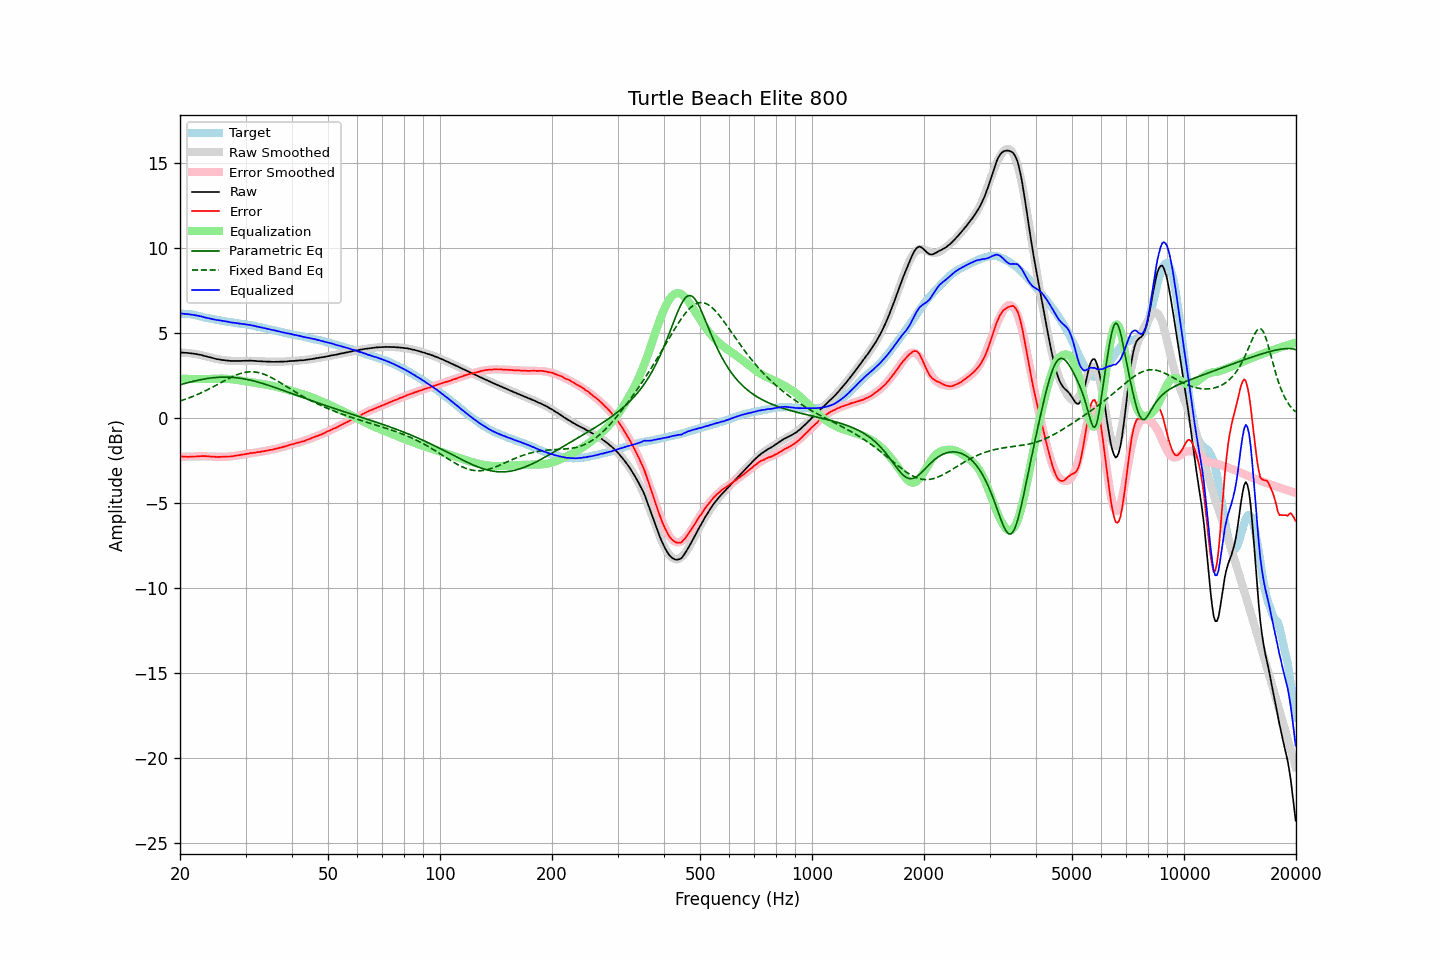

Data behind this chart, as committed beside it:
frequency, raw, error, smoothed, error_smoothed, equalization, parametric_eq, fixed_band_eq, equalized_raw, equalized_smoothed, target
20.00, 3.84, -2.28, 3.84, -2.30, 2.30, 1.94, 0.98, 6.13, 6.13, 6.11
20.20, 3.84, -2.28, 3.83, -2.29, 2.29, 1.96, 1.01, 6.13, 6.13, 6.11
20.40, 3.83, -2.29, 3.83, -2.29, 2.29, 1.99, 1.04, 6.12, 6.12, 6.11
20.61, 3.82, -2.29, 3.82, -2.29, 2.29, 2.02, 1.08, 6.10, 6.11, 6.11
20.81, 3.82, -2.29, 3.81, -2.28, 2.28, 2.04, 1.11, 6.10, 6.10, 6.11
21.02, 3.81, -2.30, 3.81, -2.28, 2.28, 2.07, 1.14, 6.09, 6.09, 6.11
21.23, 3.80, -2.29, 3.79, -2.28, 2.28, 2.09, 1.18, 6.08, 6.07, 6.09
21.44, 3.79, -2.29, 3.78, -2.28, 2.28, 2.11, 1.22, 6.06, 6.06, 6.08
21.66, 3.78, -2.28, 3.77, -2.28, 2.28, 2.14, 1.25, 6.05, 6.05, 6.06
21.87, 3.76, -2.28, 3.76, -2.28, 2.28, 2.16, 1.29, 6.03, 6.03, 6.04
22.09, 3.75, -2.28, 3.74, -2.27, 2.27, 2.18, 1.33, 6.02, 6.01, 6.03
22.31, 3.73, -2.27, 3.72, -2.27, 2.27, 2.20, 1.37, 6.00, 6.00, 6.00
22.54, 3.71, -2.27, 3.70, -2.27, 2.27, 2.22, 1.41, 5.98, 5.98, 5.98
22.76, 3.70, -2.26, 3.68, -2.27, 2.27, 2.24, 1.46, 5.97, 5.95, 5.95
22.99, 3.67, -2.26, 3.66, -2.27, 2.27, 2.26, 1.50, 5.93, 5.93, 5.92
23.22, 3.64, -2.26, 3.64, -2.27, 2.27, 2.27, 1.55, 5.91, 5.91, 5.89
23.45, 3.62, -2.26, 3.62, -2.27, 2.27, 2.29, 1.59, 5.89, 5.89, 5.87
23.69, 3.59, -2.28, 3.59, -2.27, 2.27, 2.31, 1.64, 5.86, 5.87, 5.86
23.92, 3.57, -2.28, 3.57, -2.28, 2.28, 2.32, 1.69, 5.84, 5.84, 5.84
24.16, 3.55, -2.28, 3.54, -2.28, 2.28, 2.33, 1.74, 5.83, 5.82, 5.83
24.40, 3.52, -2.29, 3.52, -2.29, 2.29, 2.34, 1.79, 5.80, 5.81, 5.81
24.65, 3.50, -2.29, 3.50, -2.29, 2.29, 2.35, 1.84, 5.79, 5.79, 5.79
24.89, 3.47, -2.30, 3.47, -2.29, 2.29, 2.36, 1.89, 5.76, 5.77, 5.77
25.14, 3.45, -2.31, 3.45, -2.30, 2.30, 2.37, 1.94, 5.74, 5.75, 5.76
25.39, 3.44, -2.30, 3.43, -2.30, 2.30, 2.38, 1.99, 5.74, 5.74, 5.74
25.65, 3.42, -2.31, 3.42, -2.30, 2.30, 2.38, 2.04, 5.72, 5.72, 5.72
25.91, 3.40, -2.30, 3.40, -2.30, 2.30, 2.39, 2.09, 5.70, 5.70, 5.69
26.16, 3.39, -2.30, 3.39, -2.30, 2.30, 2.39, 2.15, 5.69, 5.69, 5.68
26.43, 3.38, -2.29, 3.37, -2.30, 2.30, 2.39, 2.20, 5.67, 5.67, 5.67
26.69, 3.37, -2.28, 3.36, -2.29, 2.29, 2.39, 2.25, 5.66, 5.65, 5.65
26.96, 3.36, -2.28, 3.35, -2.28, 2.28, 2.38, 2.29, 5.64, 5.64, 5.64
27.23, 3.35, -2.28, 3.35, -2.27, 2.27, 2.38, 2.34, 5.62, 5.62, 5.63
27.50, 3.34, -2.28, 3.34, -2.27, 2.27, 2.38, 2.39, 5.60, 5.61, 5.62
27.77, 3.34, -2.26, 3.34, -2.25, 2.25, 2.37, 2.43, 5.59, 5.59, 5.59
28.05, 3.34, -2.25, 3.34, -2.24, 2.24, 2.36, 2.47, 5.58, 5.58, 5.58
28.33, 3.34, -2.22, 3.34, -2.23, 2.23, 2.35, 2.51, 5.57, 5.57, 5.56
28.62, 3.34, -2.21, 3.34, -2.21, 2.21, 2.34, 2.55, 5.55, 5.55, 5.55
28.90, 3.34, -2.20, 3.34, -2.20, 2.20, 2.33, 2.58, 5.54, 5.54, 5.54
29.19, 3.34, -2.18, 3.34, -2.19, 2.19, 2.31, 2.61, 5.52, 5.53, 5.52
29.48, 3.35, -2.17, 3.34, -2.17, 2.17, 2.30, 2.64, 5.51, 5.51, 5.51
29.78, 3.35, -2.16, 3.34, -2.15, 2.15, 2.28, 2.66, 5.50, 5.50, 5.50
30.08, 3.36, -2.13, 3.35, -2.14, 2.14, 2.26, 2.67, 5.49, 5.48, 5.49
30.38, 3.35, -2.12, 3.35, -2.12, 2.12, 2.24, 2.69, 5.47, 5.47, 5.47
30.68, 3.36, -2.10, 3.35, -2.10, 2.10, 2.22, 2.70, 5.46, 5.45, 5.46
30.99, 3.36, -2.08, 3.35, -2.09, 2.09, 2.20, 2.70, 5.45, 5.44, 5.43
31.30, 3.35, -2.07, 3.34, -2.08, 2.08, 2.18, 2.70, 5.42, 5.42, 5.42
31.61, 3.35, -2.06, 3.34, -2.06, 2.06, 2.16, 2.69, 5.41, 5.40, 5.41
31.93, 3.34, -2.05, 3.34, -2.05, 2.05, 2.13, 2.68, 5.38, 5.38, 5.39
32.24, 3.33, -2.03, 3.33, -2.03, 2.03, 2.11, 2.67, 5.36, 5.36, 5.35
32.57, 3.33, -2.01, 3.33, -2.02, 2.02, 2.08, 2.65, 5.34, 5.34, 5.34
32.89, 3.32, -2.01, 3.32, -2.00, 2.00, 2.05, 2.62, 5.32, 5.32, 5.33
33.22, 3.32, -1.98, 3.31, -1.99, 1.99, 2.03, 2.60, 5.30, 5.30, 5.29
33.55, 3.31, -1.97, 3.31, -1.97, 1.97, 2.00, 2.56, 5.28, 5.28, 5.28
33.89, 3.31, -1.95, 3.30, -1.95, 1.95, 1.97, 2.53, 5.26, 5.26, 5.26
34.23, 3.30, -1.94, 3.30, -1.94, 1.94, 1.94, 2.49, 5.23, 5.24, 5.23
34.57, 3.30, -1.92, 3.30, -1.92, 1.92, 1.91, 2.45, 5.21, 5.21, 5.21
34.92, 3.30, -1.89, 3.29, -1.90, 1.90, 1.88, 2.40, 5.20, 5.19, 5.19
35.27, 3.29, -1.89, 3.29, -1.88, 1.88, 1.84, 2.35, 5.17, 5.17, 5.17
35.62, 3.29, -1.86, 3.29, -1.86, 1.86, 1.81, 2.30, 5.15, 5.15, 5.15
35.97, 3.29, -1.84, 3.29, -1.84, 1.84, 1.78, 2.25, 5.13, 5.13, 5.13
... 635 more rows
